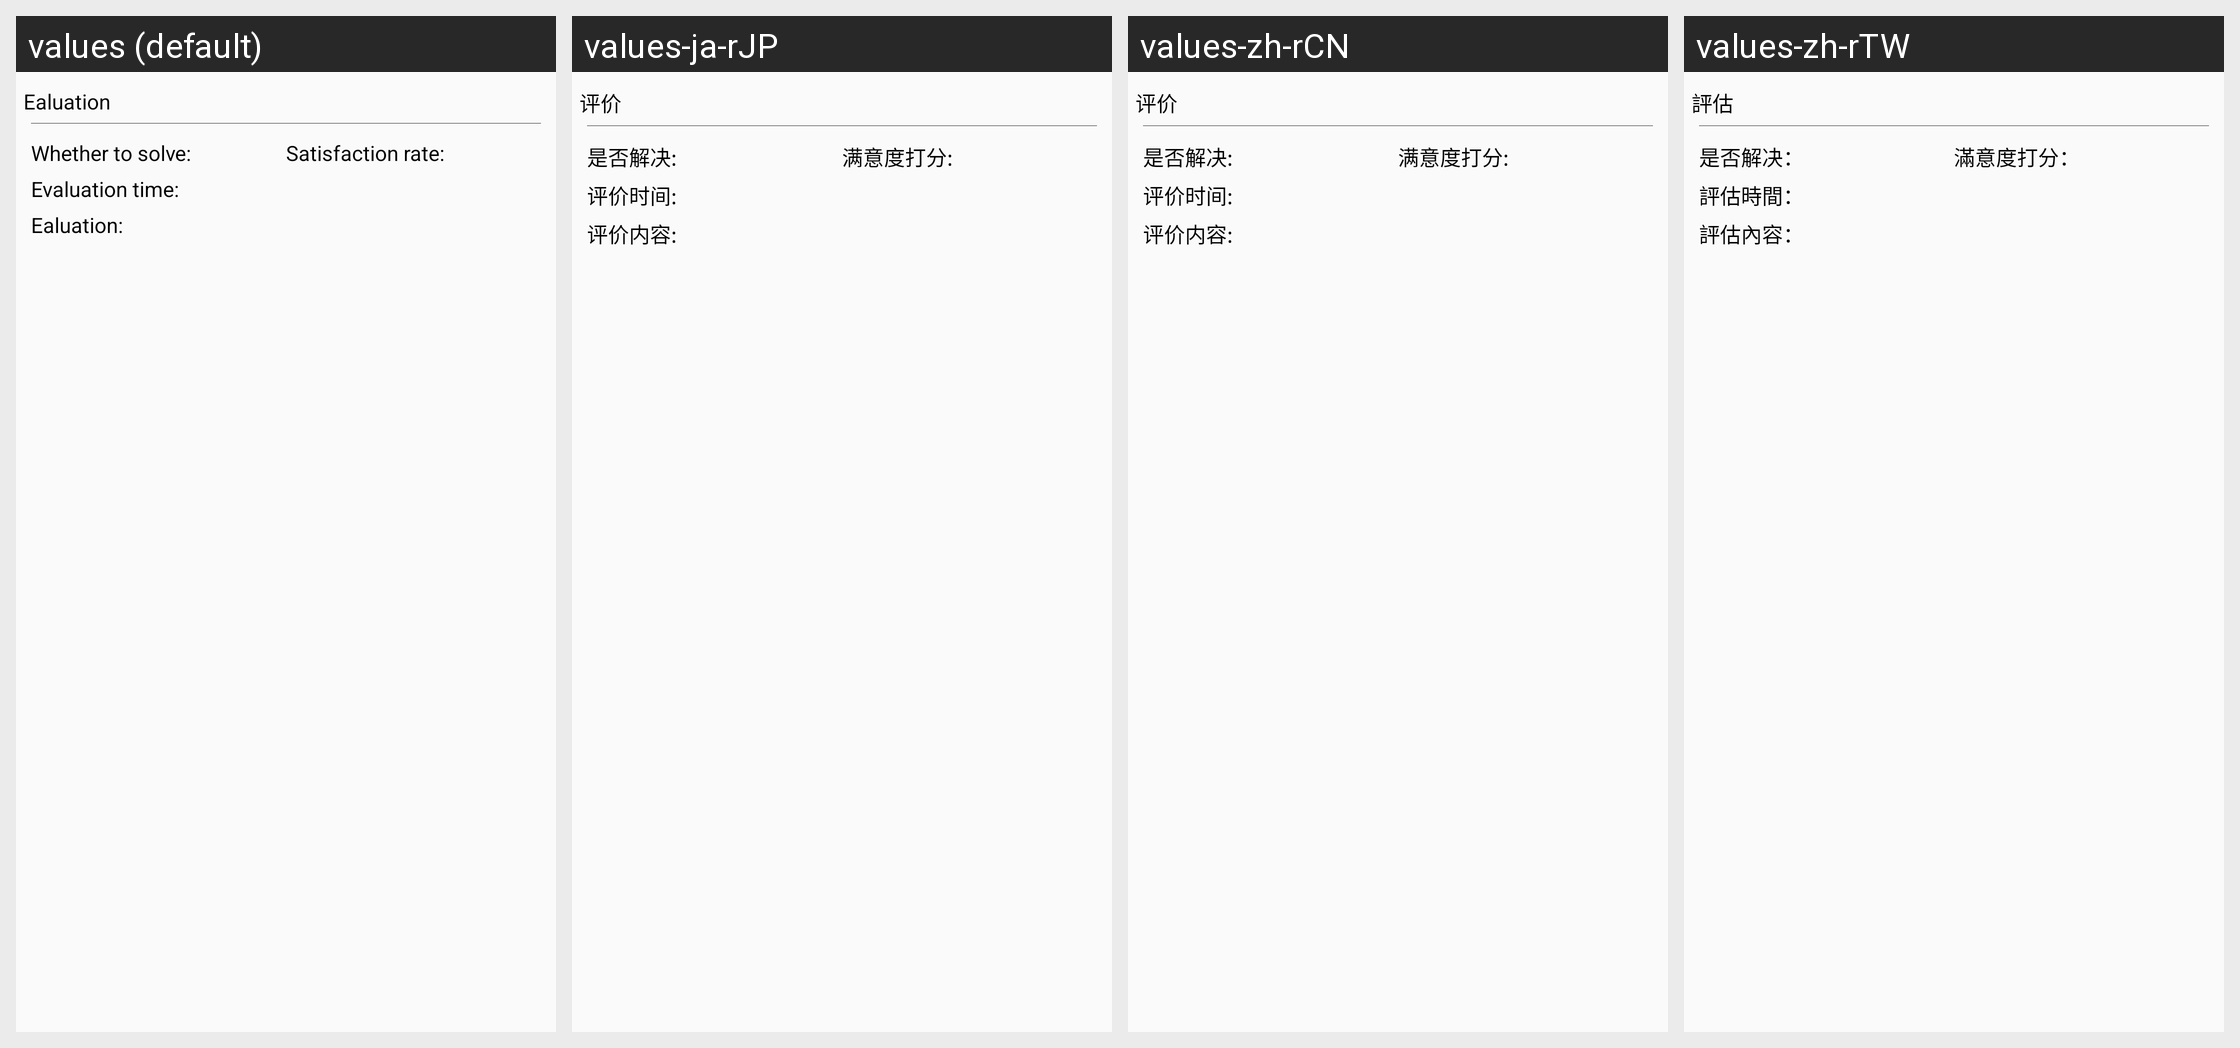

For this localized Android screen grid, give each drawn string resource with its value in every locale shown.
Android screen res/layout/public_feedback_evaluation_info.xml rendered under 4 locales, left to right: values (default), values-ja-rJP, values-zh-rCN, values-zh-rTW. Device: Nexus 5 (rendered at 1080×1920; each locale shown at half size, 540×960, under a caption strip naming it); theme AppTheme.
Strings drawn on this screen, with the default value and each locale's value (text and hints the layout hard-codes, and strings that could not be matched under every locale, appear in the picture but are not listed):

evaluation
  values: Ealuation
  values-ja-rJP: 评价
  values-zh-rCN: 评价
  values-zh-rTW: 評估

whether_to_solve
  values: Whether to solve:
  values-ja-rJP: 是否解决:
  values-zh-rCN: 是否解决:
  values-zh-rTW: 是否解决：

satisfaction_rate
  values: Satisfaction rate:
  values-ja-rJP: 满意度打分:
  values-zh-rCN: 满意度打分:
  values-zh-rTW: 滿意度打分：

evaluation_time
  values: Evaluation time:
  values-ja-rJP: 评价时间:
  values-zh-rCN: 评价时间:
  values-zh-rTW: 評估時間：

evaluation_title
  values: Ealuation:
  values-ja-rJP: 评价内容:
  values-zh-rCN: 评价内容:
  values-zh-rTW: 評估內容：
